Run: headless pygame with SDL's dummy video driver; simulated clock (each Clock.tick advances the game by its frame time, no real sleeping); random seed 0; keys injected as events and as key.get_pressed() state; no mouse input; restart key R tapped at the start of phases 3 and 4.
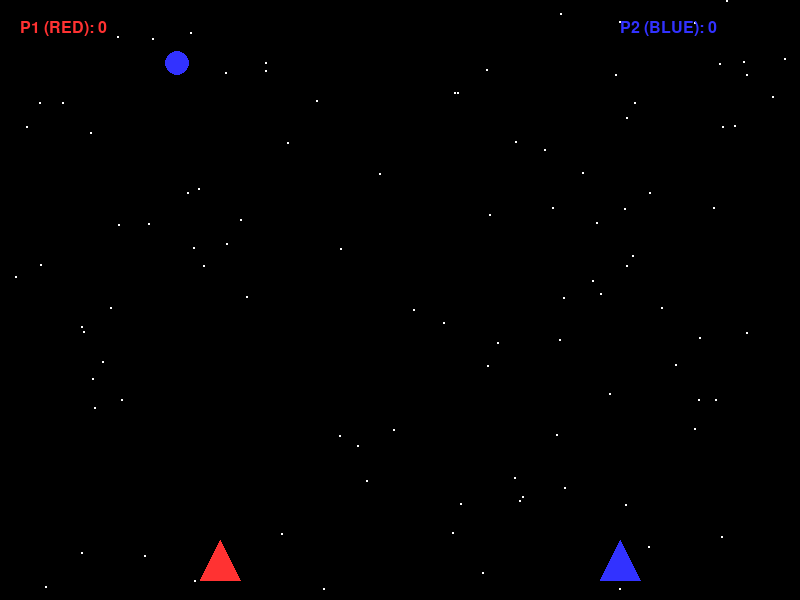
Frame 1 of 4 · flips 1–60 · no input
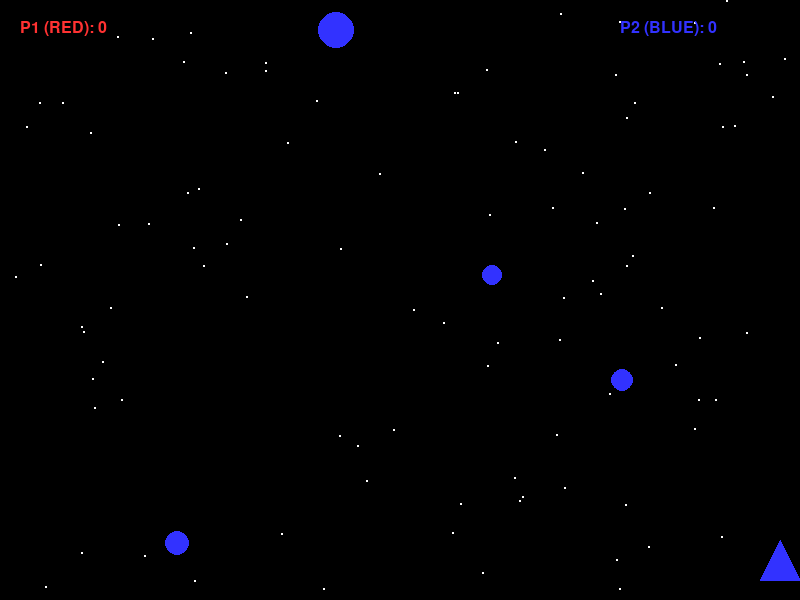
Frame 2 of 4 · flips 61–180 · tapped SPACE, RETURN · held RIGHT (→), D
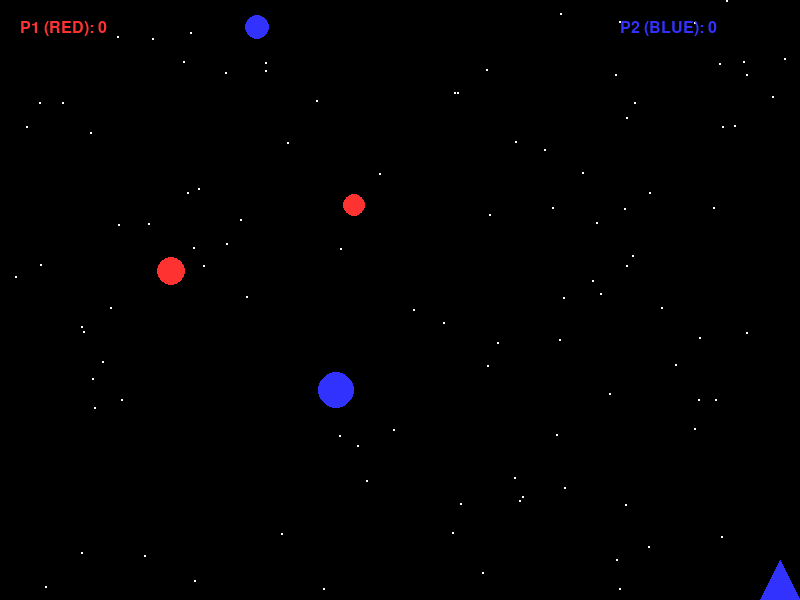
Frame 3 of 4 · flips 181–300 · tapped R · held DOWN (↓), S
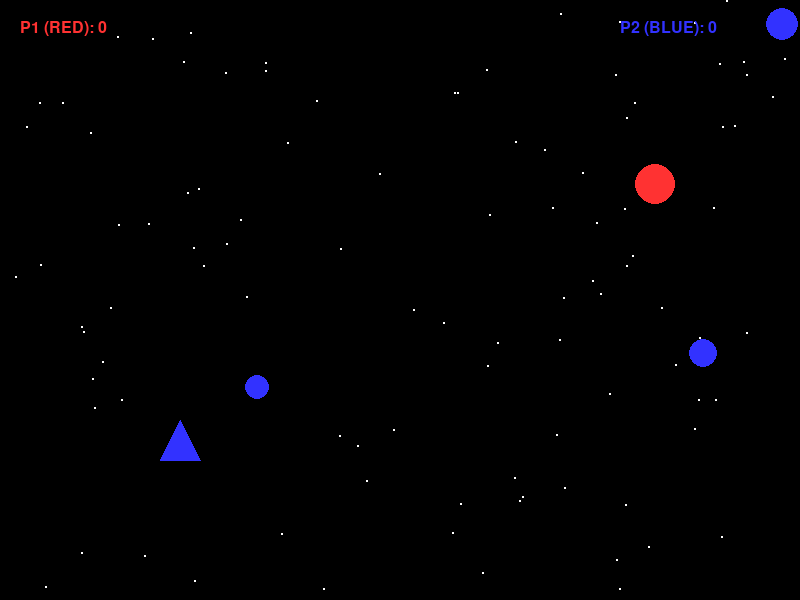
Frame 4 of 4 · flips 301–420 · tapped R · held LEFT (←), A, UP (↑), W

The pygame program that drew these frames:

import pygame
import random
import sys

# --- 전역 설정 및 상수 ---
WIDTH, HEIGHT = 800, 600
FPS = 60

# 색상 정의 (RGB)
BLACK = (0, 0, 0)
WHITE = (255, 255, 255)
RED = (255, 50, 50)
BLUE = (50, 50, 255)
YELLOW = (255, 255, 0)


class Player:
    def __init__(self, x, y, color, controls):
        self.rect = pygame.Rect(x, y, 40, 40)
        self.color = color
        self.controls = controls
        self.speed = 5
        self.score = 0

    def handle_input(self, keys):
        # [교육 주석] 좌표계 설명:
        # Pygame에서 (0,0)은 왼쪽 상단입니다.
        # X축은 오른쪽으로 갈수록 증가(+), Y축은 아래로 갈수록 증가(+)합니다.
        # Updating X/Y position simulates movement in the space.
        if keys[self.controls["left"]] and self.rect.left > 0:
            self.rect.x -= self.speed
        if keys[self.controls["right"]] and self.rect.right < WIDTH:
            self.rect.x += self.speed
        if (
            keys[self.controls["up"]] and self.rect.top > HEIGHT * 0.7
        ):  # Restrict movement to bottom 30%
            self.rect.y -= self.speed
        if keys[self.controls["down"]] and self.rect.bottom < HEIGHT:
            self.rect.y += self.speed

    def draw(self, surface):
        # Player ship as a polygon (triangle)
        points = [
            (self.rect.centerx, self.rect.top),
            (self.rect.left, self.rect.bottom),
            (self.rect.right, self.rect.bottom),
        ]
        pygame.draw.polygon(surface, self.color, points)


class Laser:
    def __init__(self, x, y, color):
        self.rect = pygame.Rect(x - 2, y, 4, 15)
        self.color = color
        self.speed = -10  # Moving UP means decreasing Y value

    def update(self):
        # [교육 주석] Updating Y position to simulate laser firing upwards.
        self.rect.y += self.speed

    def draw(self, surface):
        pygame.draw.rect(surface, self.color, self.rect)


class Junk:
    def __init__(self):
        self.size = random.randint(20, 40)
        self.x = random.randint(0, WIDTH - self.size)
        self.y = -self.size  # Start above the screen
        self.rect = pygame.Rect(self.x, self.y, self.size, self.size)
        self.color = random.choice([RED, BLUE])
        self.speed = random.uniform(2, 5)

    def update(self):
        # [교육 주석] Updating Y position to simulate gravity/falling debris.
        self.rect.y += self.speed

    def draw(self, surface):
        # Junk drawn as a circle
        pygame.draw.circle(surface, self.color, self.rect.center, self.size // 2)


class Game:
    def __init__(self):
        pygame.init()
        self.screen = pygame.display.set_mode((WIDTH, HEIGHT))
        pygame.display.set_caption("Twin Vacuum: Zero-G")
        self.clock = pygame.time.Clock()
        self.font = pygame.font.SysFont("Arial", 24)
        self.large_font = pygame.font.SysFont("Arial", 64)

        self.reset_game()

    def reset_game(self):
        # Reset players, junk, and scores
        self.p1 = Player(
            WIDTH // 4,
            HEIGHT - 60,
            RED,
            {
                "left": pygame.K_a,
                "right": pygame.K_d,
                "up": pygame.K_w,
                "down": pygame.K_s,
                "fire": pygame.K_LSHIFT,
            },
        )
        self.p2 = Player(
            3 * WIDTH // 4,
            HEIGHT - 60,
            BLUE,
            {
                "left": pygame.K_LEFT,
                "right": pygame.K_RIGHT,
                "up": pygame.K_UP,
                "down": pygame.K_DOWN,
                "fire": pygame.K_RSHIFT,
            },
        )

        self.lasers = []
        self.junks = []
        self.stars = [
            (random.randint(0, WIDTH), random.randint(0, HEIGHT)) for _ in range(100)
        ]
        self.game_over = False
        self.spawn_timer = 0

    def spawn_junk(self):
        self.spawn_timer += 1
        if self.spawn_timer > 40:  # Delay between spawns
            self.junks.append(Junk())
            self.spawn_timer = 0

    def check_collisions(self):
        # [교육 주석] Collision Logic 상세 설명:
        # Check distance and overlap between geometric shapes.
        # pygame.Rect.colliderect is a built-in AABB collision detection.

        # 1. Lasers hitting Junk
        for laser in self.lasers[:]:
            for junk in self.junks[:]:
                if laser.rect.colliderect(junk.rect):
                    # Educational Conditional Check:
                    if laser.color == junk.color:
                        # Success: Matching color
                        if laser.color == RED:
                            self.p1.score += 10
                        else:
                            self.p2.score += 10
                    else:
                        # Penalty: Wrong color
                        if laser.color == RED:
                            self.p1.score -= 5
                        else:
                            self.p2.score -= 5

                    if junk in self.junks:
                        self.junks.remove(junk)
                    if laser in self.lasers:
                        self.lasers.remove(laser)
                    break

        # 2. Ships colliding with any Junk (Game Over)
        for junk in self.junks:
            if self.p1.rect.colliderect(junk.rect) or self.p2.rect.colliderect(
                junk.rect
            ):
                self.game_over = True

    def run(self):
        while True:
            self.handle_events()
            if not self.game_over:
                self.update()
            self.draw()
            self.clock.tick(FPS)

    def handle_events(self):
        for event in pygame.event.get():
            if event.type == pygame.QUIT:
                pygame.quit()
                sys.exit()
            if event.type == pygame.KEYDOWN:
                if self.game_over and event.key == pygame.K_r:
                    self.reset_game()
                if not self.game_over:
                    if event.key == self.p1.controls["fire"]:
                        self.lasers.append(
                            Laser(self.p1.rect.centerx, self.p1.rect.top, RED)
                        )
                    if event.key == self.p2.controls["fire"]:
                        self.lasers.append(
                            Laser(self.p2.rect.centerx, self.p2.rect.top, BLUE)
                        )

    def update(self):
        # Keyboard polling for movement
        keys = pygame.key.get_pressed()
        self.p1.handle_input(keys)
        self.p2.handle_input(keys)

        # Update all laser positions
        for laser in self.lasers[:]:
            laser.update()
            if laser.rect.bottom < 0:  # Cleanup
                self.lasers.remove(laser)

        # Update all junk positions
        for junk in self.junks[:]:
            junk.update()
            if junk.rect.top > HEIGHT:  # Cleanup
                self.junks.remove(junk)

        self.spawn_junk()
        self.check_collisions()

    def draw(self):
        # Render sequence
        self.screen.fill(BLACK)  # Clear screen

        # Simple stars background
        for star in self.stars:
            pygame.draw.circle(self.screen, WHITE, star, 1)

        if not self.game_over:
            # Draw game entities
            self.p1.draw(self.screen)
            self.p2.draw(self.screen)
            for laser in self.lasers:
                laser.draw(self.screen)
            for junk in self.junks:
                junk.draw(self.screen)

            # Draw HUD
            p1_score_txt = self.font.render(f"P1 (RED): {self.p1.score}", True, RED)
            p2_score_txt = self.font.render(f"P2 (BLUE): {self.p2.score}", True, BLUE)
            self.screen.blit(p1_score_txt, (20, 20))
            self.screen.blit(p2_score_txt, (WIDTH - 180, 20))
        else:
            # Game Over display
            overlay = pygame.Surface((WIDTH, HEIGHT), pygame.SRCALPHA)
            overlay.fill((0, 0, 0, 180))
            self.screen.blit(overlay, (0, 0))

            go_txt = self.large_font.render("GAME OVER", True, YELLOW)
            sco_txt = self.font.render(
                f"P1 Total: {self.p1.score} | P2 Total: {self.p2.score}", True, WHITE
            )
            res_txt = self.font.render("Press 'R' to Restart", True, WHITE)

            self.screen.blit(
                go_txt, (WIDTH // 2 - go_txt.get_width() // 2, HEIGHT // 2 - 100)
            )
            self.screen.blit(
                sco_txt, (WIDTH // 2 - sco_txt.get_width() // 2, HEIGHT // 2)
            )
            self.screen.blit(
                res_txt, (WIDTH // 2 - res_txt.get_width() // 2, HEIGHT // 2 + 50)
            )

        pygame.display.flip()


if __name__ == "__main__":
    game = Game()
    game.run()
